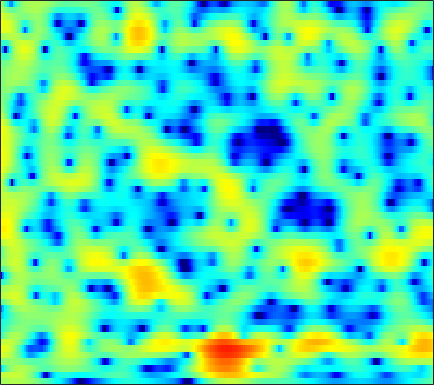

The file beside this chart, header and first rows:
1.4498, 1.6028, 1.8006, 1.9681, 2.0723, 2.1696, 2.2123, 2.213, 2.1657, 2.0543, 1.8853, 1.7216, 1.4438, 1.1124, 0.83114, 0.4044, -0.059721, -0.43733, -0.9625, -1.5094, -2.0649, -2.49, -3.0656, -3.6585
2.92, 2.916, 2.973, 3.074, 3.152, 3.235, 3.265, 3.239, 3.116, 2.876, 2.499, 2.115, 1.448, 0.5689, -0.2494, -1.601, -3.337, -4.979, -7.854, -12.05, -18.95, -21.62, -14.78, -10.59
-8.256, -5.276, -2.658, -0.8993, 0.05906, 0.9888, 1.608, 1.917, 2.15, 2.203, 2.104, 1.942, 1.614, 1.169, 0.7689, 0.1821, -0.4445, -0.9122, -1.476, -1.9, -2.112, -2.115, -1.921, -1.556
0.2415, 0.3543, 0.5618, 0.7333, 0.8143, 0.8328, 0.7289, 0.5714, 0.2781, -0.1073, -0.5319, -0.8486, -1.259, -1.618, -1.835, -2.02, -2.082, -2.057, -1.918, -1.669, -1.335, -1.044, -0.6052, -0.1414
3.962, 3.724, 3.347, 2.867, 2.426, 1.704, 0.7713, -0.0702, -1.437, -3.093, -5.026, -6.65, -8.737, -10.31, -10.57, -9.922, -8.703, -7.719, -6.45, -5.195, -4.017, -3.155, -2.007, -0.9239
4.764, 4.658, 4.361, 3.892, 3.403, 2.537, 1.396, 0.3181, -1.486, -3.728, -6.414, -8.625, -11.64, -13.69, -14.24, -13.99, -13.8, -13.85, -14.36, -14.19, -12.31, -10.21, -7.252, -4.588
2.606, 2.898, 3.17, 3.243, 3.155, 2.821, 2.282, 1.731, 0.7754, -0.3895, -1.756, -2.945, -4.646, -6.493, -7.974, -10.03, -12.32, -14.21, -16.64, -17.88, -16.73, -14.24, -10.41, -6.793
-4.276, -2.404, -0.597, 0.6466, 1.272, 1.78, 1.984, 1.967, 1.702, 1.186, 0.4342, -0.258, -1.341, -2.671, -3.871, -5.785, -8.017, -9.75, -11.62, -12.04, -10.42, -8.482, -5.776, -3.371
-5.135, -4.182, -2.997, -1.96, -1.288, -0.5725, -0.07835, 0.1511, 0.3041, 0.3181, 0.1997, 0.02299, -0.3014, -0.7118, -1.043, -1.481, -1.827, -2.025, -2.171, -2.106, -1.802, -1.436, -0.8031, -0.07423
-5.327, -4.824, -4.074, -3.306, -2.743, -2.034, -1.43, -1.051, -0.6306, -0.3164, -0.1153, -0.02517, 0.01817, 0.01375, -0.006428, -0.04455, -0.08796, -0.1093, -0.09665, -0.01772, 0.125, 0.269, 0.4984, 0.7683
-8.364, -7.321, -5.822, -4.409, -3.48, -2.416, -1.525, -0.9685, -0.3669, 0.08138, 0.3904, 0.5427, 0.6626, 0.7178, 0.7179, 0.6801, 0.6165, 0.5666, 0.507, 0.4767, 0.4604, 0.4658, 0.5204, 0.624
-12.28, -8.882, -5.758, -3.508, -2.204, -0.8525, 0.152, 0.7242, 1.266, 1.575, 1.71, 1.72, 1.626, 1.435, 1.245, 0.9731, 0.6909, 0.4936, 0.2339, -0.03892, -0.3186, -0.5121, -0.7403, -0.8909
-2.086, -1.231, -0.0397, 1.019, 1.705, 2.462, 2.999, 3.235, 3.328, 3.18, 2.8, 2.357, 1.589, 0.6687, -0.05819, -0.9355, -1.582, -1.883, -2.123, -2.336, -2.71, -3.217, -4.317, -5.925
2.067, 2.397, 2.869, 3.325, 3.612, 3.9, 4.011, 3.952, 3.663, 3.105, 2.173, 1.178, -0.653, -3.249, -5.976, -11.38, -16.25, -12.55, -8.265, -5.956, -4.905, -4.769, -5.328, -6.659
0.8467, 1.127, 1.537, 2.008, 2.34, 2.679, 2.858, 2.879, 2.719, 2.282, 1.561, 0.8248, -0.4206, -1.959, -3.24, -4.736, -5.471, -5.356, -4.613, -3.701, -2.975, -2.597, -2.294, -2.108
-4.654, -3.938, -2.613, -1.276, -0.3805, 0.5843, 1.292, 1.64, 1.861, 1.836, 1.62, 1.347, 0.8682, 0.3326, -0.03819, -0.464, -0.7546, -0.8572, -0.833, -0.7057, -0.5525, -0.427, -0.2577, -0.133
-18.86, -11.45, -6.318, -3.187, -1.571, -0.0003674, 1.055, 1.566, 1.94, 2.042, 1.909, 1.679, 1.275, 0.8296, 0.5172, 0.1593, -0.03801, -0.06578, 0.01241, 0.1675, 0.3735, 0.5195, 0.6365, 0.6468
-2.93, -2.213, -1.006, 0.2412, 1.086, 2.004, 2.627, 2.875, 2.934, 2.68, 2.077, 1.413, 0.2865, -1.066, -2.108, -3.188, -3.442, -3.053, -2.119, -1.085, -0.1805, 0.3098, 0.7112, 0.8485
0.2519, 0.8126, 1.619, 2.355, 2.832, 3.312, 3.549, 3.558, 3.306, 2.694, 1.682, 0.6137, -1.392, -4.359, -7.655, -15.68, -17.98, -10.78, -6.059, -3.362, -1.711, -0.8981, -0.1938, 0.1222
-1.327, -0.1947, 1.065, 2.048, 2.604, 3.085, 3.292, 3.287, 3.035, 2.507, 1.75, 1.006, -0.1865, -1.483, -2.447, -3.466, -3.869, -3.786, -3.329, -2.707, -2.184, -1.888, -1.626, -1.531
-1.849, -0.2698, 1.253, 2.301, 2.83, 3.254, 3.415, 3.364, 3.11, 2.687, 2.101, 1.596, 0.8795, 0.1442, -0.3915, -1.013, -1.558, -1.902, -2.278, -2.638, -2.992, -3.279, -3.722, -4.173
2.057, 2.687, 3.381, 3.823, 3.985, 3.992, 3.767, 3.454, 2.897, 2.222, 1.462, 0.901, 0.1717, -0.5161, -0.9957, -1.617, -2.256, -2.733, -3.422, -4.232, -5.154, -5.955, -7.223, -8.742
5.248, 5.379, 5.424, 5.276, 5.018, 4.45, 3.594, 2.779, 1.466, -0.05545, -1.574, -2.594, -3.586, -4.09, -4.277, -4.529, -4.891, -5.327, -6.171, -7.191, -8.393, -9.355, -10.61, -12.1
6.554, 6.579, 6.411, 6.002, 5.506, 4.54, 3.182, 1.833, -0.5357, -3.813, -8.717, -14.32, -17.75, -11.83, -9.475, -7.957, -7.658, -8.069, -9.304, -11.4, -14.21, -16.23, -17.17, -15.5
5.943, 6.072, 6.022, 5.709, 5.286, 4.453, 3.287, 2.167, 0.3475, -1.861, -4.22, -5.781, -6.988, -7.064, -6.864, -6.754, -7.163, -7.828, -9.254, -11.41, -14.17, -16.41, -16.92, -14.61
4.316, 4.62, 4.819, 4.765, 4.572, 4.125, 3.461, 2.845, 1.892, 0.8491, -0.2095, -0.9768, -1.885, -2.703, -3.268, -4.04, -4.885, -5.577, -6.603, -7.62, -8.551, -9.019, -9.29, -9.08
3.053, 3.478, 3.828, 3.966, 3.945, 3.762, 3.437, 3.11, 2.576, 1.972, 1.292, 0.7642, 0.01801, -0.7693, -1.396, -2.291, -3.244, -4.023, -5.109, -6.246, -7.337, -8.038, -8.721, -8.898
2.678, 3.048, 3.348, 3.477, 3.479, 3.382, 3.2, 3.013, 2.714, 2.34, 1.912, 1.541, 0.976, 0.3264, -0.2329, -1.079, -2.098, -2.983, -4.391, -6.132, -8.342, -10.44, -13.73, -15.88
2.848, 2.898, 2.815, 2.61, 2.434, 2.227, 2.07, 1.99, 1.913, 1.813, 1.674, 1.497, 1.201, 0.8098, 0.4471, -0.1388, -0.8757, -1.532, -2.627, -4.01, -5.828, -7.48, -9.954, -11.23
2.766, 2.129, 1.008, -0.3062, -1.224, -1.971, -1.946, -1.551, -0.9147, -0.3782, -0.08082, 0.002359, -0.02126, -0.1611, -0.2794, -0.4413, -0.5598, -0.6636, -0.8139, -1.021, -1.259, -1.434, -1.548, -1.416
2.701, 1.359, -1.237, -5.271, -10.4, -30.56, -11.36, -7.295, -4.6, -3.331, -2.943, -3.002, -3.467, -4.037, -4.304, -4.129, -3.351, -2.556, -1.447, -0.467, 0.3653, 0.8795, 1.482, 1.979
3.958, 2.932, 1.24, -0.6823, -2.068, -3.366, -3.753, -3.69, -3.591, -3.862, -4.656, -5.758, -8.115, -12.3, -18.27, -18.68, -10.37, -6.837, -3.676, -1.472, 0.1157, 1.023, 1.923, 2.542
5.086, 4.504, 3.576, 2.538, 1.735, 0.667, -0.3533, -1.13, -2.167, -3.317, -4.574, -5.649, -7.102, -8.432, -8.981, -8.577, -6.939, -5.373, -3.346, -1.596, -0.2287, 0.5775, 1.336, 1.784
5.492, 5.126, 4.472, 3.626, 2.876, 1.73, 0.411, -0.681, -2.288, -4.002, -5.717, -6.781, -7.702, -7.757, -7.324, -6.26, -4.955, -3.882, -2.513, -1.286, -0.2857, 0.3022, 0.8234, 1.046
5.516, 5.276, 4.743, 3.967, 3.22, 1.996, 0.4695, -0.9029, -3.136, -6.028, -9.999, -14.37, -20.78, -14.94, -11.09, -7.67, -5.275, -3.863, -2.359, -1.184, -0.291, 0.1881, 0.6004, 0.7234
5.167, 4.996, 4.546, 3.864, 3.199, 2.098, 0.7508, -0.4436, -2.281, -4.398, -6.711, -8.274, -9.458, -8.898, -7.763, -6.043, -4.438, -3.405, -2.219, -1.269, -0.5438, -0.1573, 0.1597, 0.2357
4.882, 4.719, 4.32, 3.72, 3.148, 2.248, 1.205, 0.36, -0.837, -2.025, -3.116, -3.789, -4.395, -4.625, -4.529, -4.13, -3.492, -2.944, -2.167, -1.449, -0.8546, -0.5202, -0.2794, -0.2711
5.08, 4.868, 4.415, 3.776, 3.197, 2.328, 1.381, 0.6392, -0.3519, -1.354, -2.318, -3.037, -3.895, -4.603, -4.937, -4.987, -4.522, -3.863, -2.805, -1.731, -0.8391, -0.3387, 0.04321, 0.07178
5.405, 5.042, 4.319, 3.378, 2.574, 1.422, 0.2974, -0.4922, -1.429, -2.303, -3.264, -4.114, -5.669, -7.855, -10.1, -12.84, -11.01, -7.921, -4.488, -1.983, -0.235, 0.6735, 1.433, 1.685
4.683, 4.01, 2.737, 1.015, -0.5435, -2.896, -5.145, -6.225, -6.523, -6.038, -5.663, -5.629, -6.197, -7.408, -8.652, -9.813, -8.335, -5.969, -2.984, -0.6094, 1.154, 2.109, 2.971, 3.377
2.749, 1.843, 0.1644, -2.163, -4.499, -8.774, -15.89, -23.53, -15.54, -10.77, -8.227, -7.011, -5.834, -5.004, -4.429, -3.569, -2.515, -1.567, -0.2444, 1.027, 2.131, 2.787, 3.431, 3.801
1.112, 0.2862, -1.147, -2.937, -4.478, -6.678, -8.666, -9.682, -10.22, -9.82, -8.755, -7.792, -6.326, -4.912, -3.926, -2.685, -1.526, -0.7148, 0.3153, 1.24, 2.053, 2.58, 3.123, 3.486
0.2617, -0.2998, -1.29, -2.61, -3.838, -5.789, -8.167, -10.26, -13.24, -14.8, -12.81, -10.47, -7.751, -5.572, -4.271, -2.856, -1.702, -0.9856, -0.1341, 0.6323, 1.339, 1.85, 2.476, 2.997
-0.1633, -0.2128, -0.5846, -1.351, -2.208, -3.792, -5.952, -8.059, -11.5, -13.66, -11.38, -8.942, -6.357, -4.55, -3.579, -2.701, -2.173, -1.916, -1.643, -1.255, -0.641, -0.03215, 0.9398, 1.922
-0.5019, 0.09189, 0.4568, 0.4363, 0.2173, -0.3182, -1.047, -1.63, -2.308, -2.682, -2.672, -2.462, -2.15, -1.954, -1.988, -2.384, -3.284, -4.319, -6.184, -7.924, -7.429, -5.532, -2.743, -0.4267
-0.5523, 0.1816, 0.857, 1.25, 1.388, 1.425, 1.322, 1.187, 0.9872, 0.7781, 0.5566, 0.3712, 0.05126, -0.4288, -0.9601, -1.977, -3.487, -5.107, -8.117, -11.8, -11.43, -8.357, -4.718, -2.087
-0.3507, 0.1343, 0.6816, 1.099, 1.327, 1.537, 1.657, 1.691, 1.66, 1.55, 1.357, 1.142, 0.7685, 0.2635, -0.2057, -0.9537, -1.817, -2.488, -3.31, -3.814, -3.779, -3.408, -2.631, -1.733
-0.3472, -0.07417, 0.2902, 0.6473, 0.9093, 1.221, 1.486, 1.642, 1.767, 1.793, 1.712, 1.578, 1.289, 0.8871, 0.5261, -0.02112, -0.6045, -1.02, -1.506, -1.858, -2.033, -2.023, -1.874, -1.637
-0.9348, -0.8437, -0.6047, -0.2026, 0.1949, 0.7713, 1.331, 1.702, 2.088, 2.326, 2.4, 2.35, 2.117, 1.731, 1.341, 0.7098, -0.008424, -0.5684, -1.269, -1.841, -2.241, -2.373, -2.343, -2.178
-3.034, -3.437, -3.419, -2.592, -1.602, -0.1413, 1.182, 2.002, 2.845, 3.385, 3.642, 3.658, 3.449, 2.975, 2.441, 1.492, 0.2661, -0.8492, -2.49, -4.052, -5.028, -5.149, -4.541, -3.603
-7.279, -11.14, -20.44, -9.945, -5.196, -1.315, 1.136, 2.414, 3.6, 4.319, 4.664, 4.701, 4.513, 4.004, 3.403, 2.242, 0.5524, -1.166, -4.481, -10.09, -26.93, -16.41, -8.71, -5.332
-3.937, -4.175, -4.04, -2.766, -1.4, 0.4054, 1.822, 2.583, 3.239, 3.578, 3.686, 3.663, 3.502, 3.202, 2.845, 2.128, 1.088, 0.04906, -1.629, -3.42, -4.592, -4.871, -4.482, -3.874
1.008, 1.384, 1.781, 2.145, 2.37, 2.545, 2.535, 2.343, 1.804, 1.049, 0.3159, 0.005486, 0.01496, 0.4322, 0.7832, 1.108, 1.136, 0.9484, 0.4837, -0.1877, -0.9106, -1.438, -2.146, -2.921
4.437, 4.489, 4.462, 4.283, 4.046, 3.493, 2.567, 1.551, -0.4069, -3.479, -8.572, -13.67, -9.539, -4.5, -2.222, -0.3437, 0.6352, 0.9713, 0.9729, 0.5618, -0.2685, -1.068, -2.438, -4.083
5.086, 4.937, 4.646, 4.223, 3.807, 3.107, 2.152, 1.25, -0.2661, -2.128, -4.023, -4.834, -4.354, -2.748, -1.522, -0.2695, 0.4773, 0.7199, 0.6233, 0.1057, -0.8897, -2.005, -4.04, -6.871
4.036, 3.733, 3.24, 2.702, 2.28, 1.75, 1.283, 0.949, 0.5182, 0.1391, -0.119, -0.1827, -0.03269, 0.2945, 0.5809, 0.8958, 1.066, 1.036, 0.7615, 0.1671, -0.7484, -1.705, -3.332, -5.458
2.509, 1.807, 0.7148, -0.367, -0.9846, -1.366, -1.184, -0.8254, -0.2415, 0.3016, 0.7569, 1.038, 1.355, 1.604, 1.738, 1.844, 1.843, 1.759, 1.527, 1.109, 0.5282, -0.01086, -0.8722, -1.84
1.332, -0.04625, -2.662, -6.589, -10.51, -11.46, -6.843, -4.218, -1.836, -0.2922, 0.712, 1.218, 1.623, 1.84, 1.919, 1.963, 1.949, 1.922, 1.847, 1.732, 1.524, 1.311, 0.9407, 0.5062
